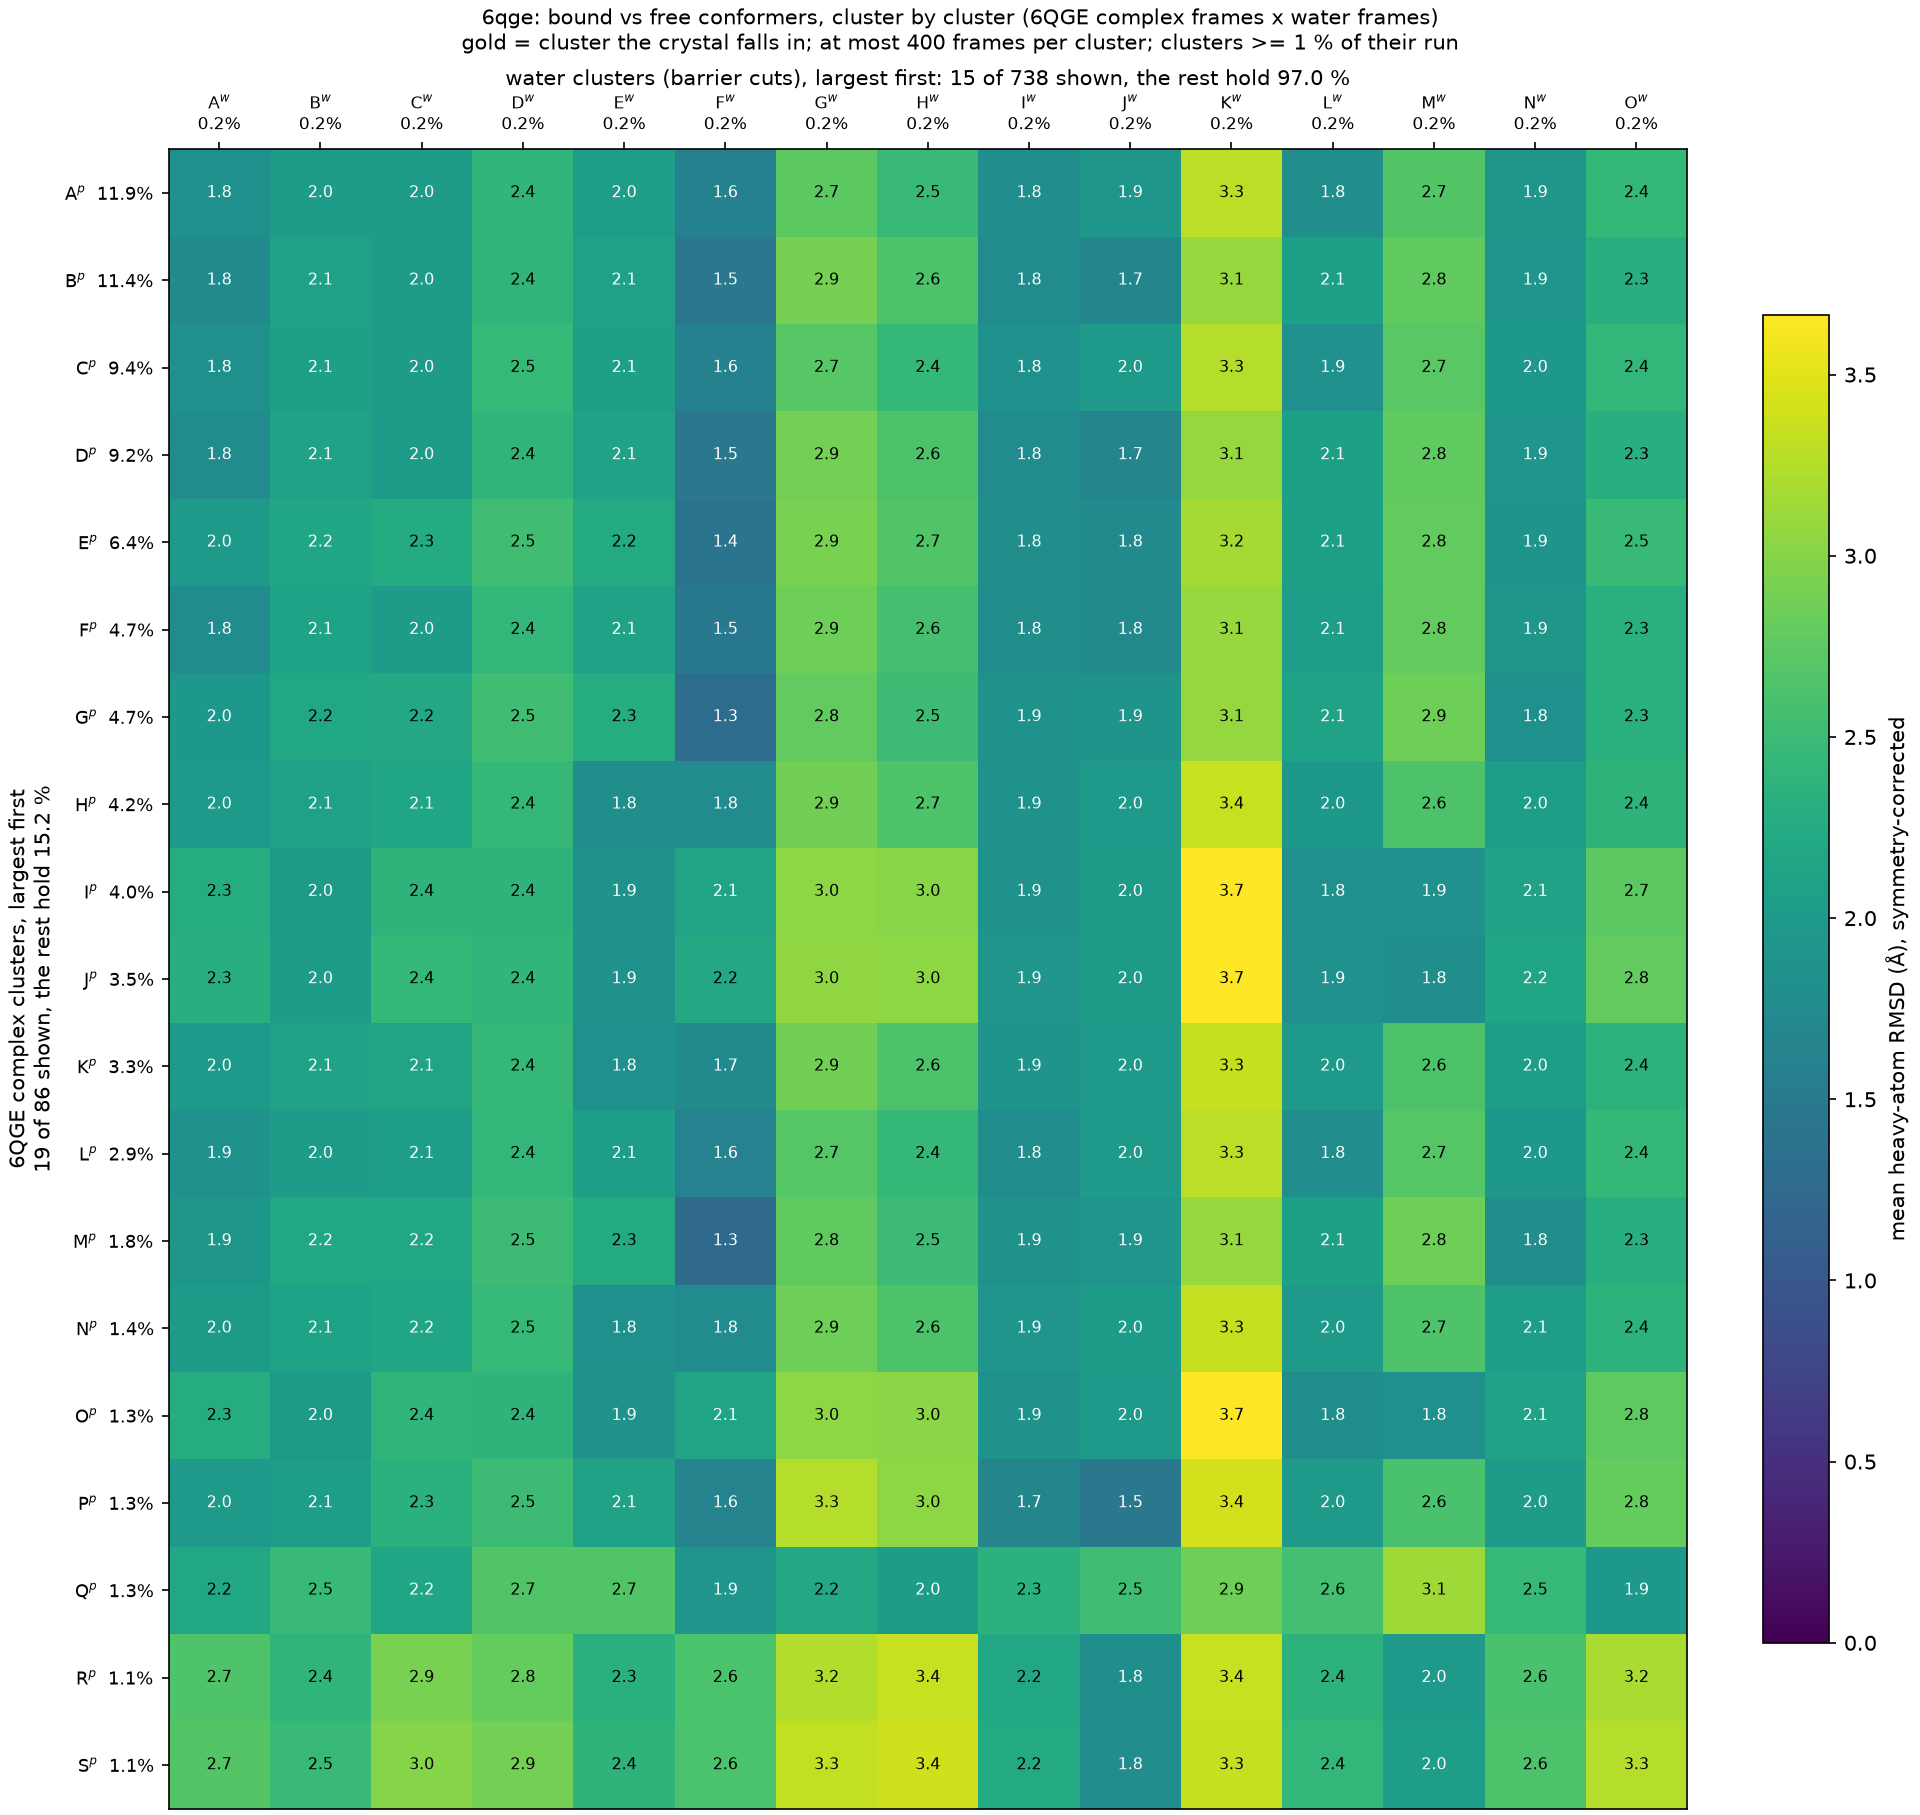

The table this chart was drawn from, first rows:
complex_cluster, complex_mass, water_cluster, water_mass, rmsd_mean, rmsd_std
A, 0.1192, A, 0.0021, 1.844, 0.2563
A, 0.1192, B, 0.00203, 2.023, 0.3623
A, 0.1192, C, 0.00203, 2.019, 0.1998
A, 0.1192, D, 0.002, 2.411, 0.2305
A, 0.1192, E, 0.002, 2.045, 0.4472
A, 0.1192, F, 0.00197, 1.612, 0.2904
A, 0.1192, G, 0.00197, 2.736, 0.8936
A, 0.1192, H, 0.00197, 2.474, 0.7064
A, 0.1192, I, 0.00197, 1.794, 0.343
A, 0.1192, J, 0.00197, 1.943, 0.4552
A, 0.1192, K, 0.00197, 3.303, 0.4493
A, 0.1192, L, 0.00197, 1.809, 0.3475
A, 0.1192, M, 0.00197, 2.684, 0.398
A, 0.1192, N, 0.00197, 1.938, 0.1794
A, 0.1192, O, 0.00197, 2.436, 0.3144
B, 0.1143, A, 0.0021, 1.756, 0.3053
B, 0.1143, B, 0.00203, 2.102, 0.3082
B, 0.1143, C, 0.00203, 2.008, 0.2671
B, 0.1143, D, 0.002, 2.394, 0.2636
B, 0.1143, E, 0.002, 2.103, 0.4097
B, 0.1143, F, 0.00197, 1.457, 0.2602
B, 0.1143, G, 0.00197, 2.906, 0.7225
B, 0.1143, H, 0.00197, 2.639, 0.5658
B, 0.1143, I, 0.00197, 1.766, 0.3905
B, 0.1143, J, 0.00197, 1.676, 0.4118
B, 0.1143, K, 0.00197, 3.099, 0.4752
B, 0.1143, L, 0.00197, 2.07, 0.2829
B, 0.1143, M, 0.00197, 2.767, 0.3127
B, 0.1143, N, 0.00197, 1.923, 0.1752
B, 0.1143, O, 0.00197, 2.301, 0.3701
C, 0.09375, A, 0.0021, 1.839, 0.2624
C, 0.09375, B, 0.00203, 2.077, 0.3555
C, 0.09375, C, 0.00203, 2.024, 0.2048
C, 0.09375, D, 0.002, 2.452, 0.2316
C, 0.09375, E, 0.002, 2.069, 0.4483
C, 0.09375, F, 0.00197, 1.612, 0.2834
C, 0.09375, G, 0.00197, 2.714, 0.8864
C, 0.09375, H, 0.00197, 2.446, 0.6905
C, 0.09375, I, 0.00197, 1.835, 0.3301
C, 0.09375, J, 0.00197, 1.964, 0.4263
C, 0.09375, K, 0.00197, 3.26, 0.4543
C, 0.09375, L, 0.00197, 1.854, 0.3474
C, 0.09375, M, 0.00197, 2.722, 0.3842
C, 0.09375, N, 0.00197, 1.953, 0.1817
C, 0.09375, O, 0.00197, 2.431, 0.3086
D, 0.0917, A, 0.0021, 1.764, 0.3067
D, 0.0917, B, 0.00203, 2.107, 0.3074
D, 0.0917, C, 0.00203, 2.019, 0.2693
D, 0.0917, D, 0.002, 2.397, 0.266
D, 0.0917, E, 0.002, 2.111, 0.4078
D, 0.0917, F, 0.00197, 1.451, 0.258
D, 0.0917, G, 0.00197, 2.905, 0.7168
D, 0.0917, H, 0.00197, 2.638, 0.5593
D, 0.0917, I, 0.00197, 1.767, 0.3938
D, 0.0917, J, 0.00197, 1.669, 0.4033
D, 0.0917, K, 0.00197, 3.086, 0.4766
D, 0.0917, L, 0.00197, 2.079, 0.2832
D, 0.0917, M, 0.00197, 2.77, 0.309
D, 0.0917, N, 0.00197, 1.921, 0.1785
D, 0.0917, O, 0.00197, 2.299, 0.3734
... 225 more rows
